Run: headless pygame with SDL's dummy video driver; simulated clock (each Clock.tick advances the game by its frame time, no real sleeping); random seed 0; keys injected as events and as key.get_pressed() state; mouse plan: one left click at the window centre at the start of phase 2, then a move to the lower-right quarter at the start of phase 3.
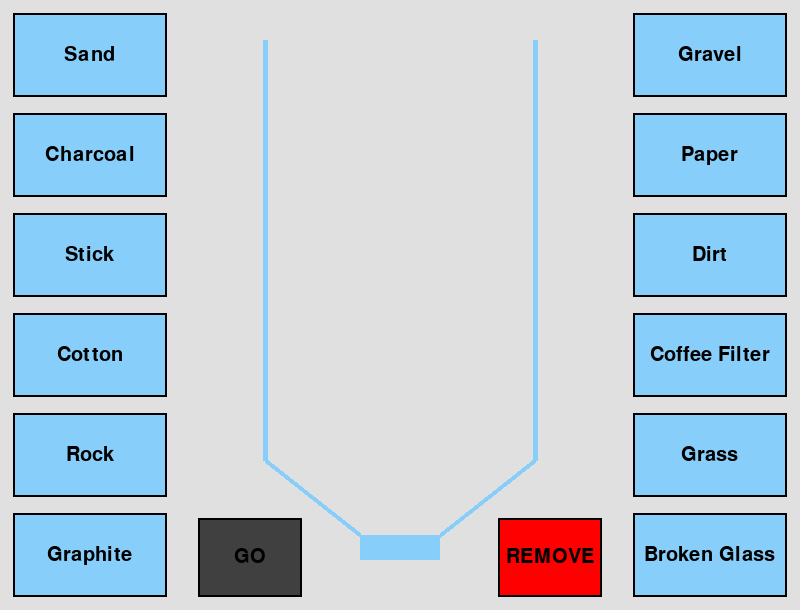
Frame 1 of 4 · flips 1–60 · no input
Frame 2 of 4 · flips 61–180 · clicked the window centre · tapped SPACE, RETURN · held RIGHT (→), D · screen unchanged from frame 1, image omitted
Frame 3 of 4 · flips 181–300 · moved the mouse to the lower-right quarter · held DOWN (↓), S · screen unchanged from frame 2, image omitted
Frame 4 of 4 · flips 301–420 · held LEFT (←), A, UP (↑), W · screen unchanged from frame 3, image omitted

The pygame program that drew these frames:

"""
 Simple graphics demo

 Sample Python/Pygame Programs
 Simpson College Computer Science
 http://programarcadegames.com/
 http://simpson.edu/computer-science/

Water Filter Simulator

author : Edison Qu
course: ICS3U
date: April 8th, 2021

references: Stack Overflow, https://stackoverflow.com/questions/23982907/pygame-how-to-center-text, Simpson College computer science, and Mr. Reid's Class Demos
"""

# Import a library of functions called 'pygame'
import pygame

# Initialize the game engine
pygame.init()

# Define some colors
BLACK = (0, 0, 0)
WHITE = (255, 255, 255)
BEIGE = (245,245,220)
DIRTYWATER = (222,184,135)
AQUA = (0,255,255)
LIGHTBLUE = (204,255,255)
WEIRDGREEN = (204,255,204)
GREEN = (0, 255, 0)
RED = (255, 0, 0)
TAN = (128,0,0)
POKEMON  = (0,0,0)
DECENTGRAY = (64,64,64)
LIGHTBLUE = (135,206,250)
CHARCOAL = (32,32,32)
STICKS = (153,76,0)
ROCK = (102,51,0)
GRAPHITE = (96,96,96)
DIRT = (51,25,0)
GRASS = (50,205,50)
#Pi
PI = 3.141592653


#classes for boxes and selection

class Boxes():
    def __init__(self):
        self.x = 15
        self.y = 15
        self.height = 80
        self.width = 150
        #different box color for each object
        self.boxcolor = LIGHTBLUE
        self.size = 0
        self.text = 'Sand'
        self.totalScore = 10
        #make sure that it is not repeated
        self.added = False

    def draw(self):
        #basic outline, depending on how big a person wants it, for this example it is 2
        #since the x and y are somewhat correlated to the width and height, you subtract 2 from both
        #so you can add two to the weidth and height so there would be 2 pixels popping out from the original box
        pygame.draw.rect(screen, BLACK, (self.x-2,self.y-2,self.width+4,self.height+4),0)
        pygame.draw.rect(screen, self.boxcolor, [self.x, self.y,self.width,self.height],self.size)
        font = pygame.font.SysFont('comicsans', 30)
        text = font.render(self.text, 1, (0,0,0))
        #centralizing text, taken from https://stackoverflow.com/questions/23982907/pygame-how-to-center-text
        screen.blit(text, (self.x + (self.width/2 - text.get_width()/2), self.y + (self.height/2 - text.get_height()/2)))

    def mouseClick(self,pos):
        #the x mouse's position is after the x coordinate but is still inside the length of the width
        if pos[0] < self.x + self.width and pos[0] > self.x:
            #the y mouse's position is after the y coordinate but is still inside the length of the height
            if pos[1] < self.y + self.height and pos[1] > self.y:
                #if all this is true, return true that it is infact inside the parameters of the box
                return True
        #if not, just ignore
        return False

    def drawTopBottle(self):
        pygame.draw.rect(screen,self.color, (265,100,270,100),0)

    def drawTopMidBottle(self):
        pygame.draw.rect(screen,self.color, (265,200,270,100),0)

    def drawBotMidBottle(self):
        pygame.draw.rect(screen,self.color, (265,300,270,100),0)

    def drawBotBottle(self):
        pygame.draw.rect(screen,self.color, (265,400,270,60),0)
        pygame.draw.polygon(screen,self.color, [[265,460],[535,460],[400,560]],0)



class Water(Boxes):
    def __init__(self):
        #inherit from boxes, as it is still a rectangle
        super().__init__()
        self.change_y = 0
        self.change_y2= 0
        self.color = AQUA
        self.y = 0
    def drawWater(self):
        # the exiting water that goes out
        pygame.draw.rect(screen,self.color, (363,465+self.change_y,75,400))
        #adding increments, to make animation
        self.change_y +=5
        # if it goes out side of where I want it to go, it just bounces back
        if self.change_y > 145 or self.change_y <100:
            #change direction each time it hits those parameters
            self.change_y*=-1
        #increment
        self.y += self.change_y


    def pouring(self, wonOrnot):
        #exiting screen, final scene where it clears everything
        screen.fill(wonOrnot)

        #the dirty water comes pouring in
        pygame.draw.rect(screen,DIRTYWATER,[265,0+self.change_y,270,100],0)

        self.change_y+=3
        # if it hits the cap, start the flowing of the clean/dirty water
        if self.change_y > 260:
            self.change_y = 260
            # turns to true if it hits the cap, so the scoreboard can come as well
            return True

        return False


class Buttons(Boxes):
    def __init__(self):
        super().__init__()
        self.x = 200
        self.y = 520
        self.width = 100
        self.height = 75
        self.text = 'GO'
        self.boxcolor = DECENTGRAY

    def Button(self):
        super().draw()
        #go button, to start off the final scene of the water pouring
        pygame.draw.rect(screen,self.boxcolor,[self.x,self.y,self.width,self.height],self.size)
        #"GO"
        font = pygame.font.SysFont('comicsans', 30)
        text = font.render(self.text, 1, (0,0,0))
        screen.blit(text, (self.x + (self.width/2 - text.get_width()/2), self.y + (self.height/2 - text.get_height()/2)))



# all the materials, only documenting the first one as they are all similar, unless otherwise
class Charcoal(Boxes):
    def __init__(self):
        super().__init__()
        self.x = 15
        self.height = 80
        self.totalScore = 5
        # different y as it is a different box, adding 100 to increment
        self.y = 15+100
        self.totalScore = 5
        self.width = 150
        self.color = CHARCOAL
        self.text = 'Charcoal'


class Stick(Boxes):
    def __init__(self):
        super().__init__()
        self.x = 15
        self.height = 80
        self.y = 15+100+100
        self.width = 150
        self.totalScore = 0
        self.color = STICKS
        self.text = 'Stick'

class Cotton(Boxes):
    def __init__(self):
        super().__init__()
        self.x = 15
        self.height = 80
        self.y = 15+100+100+100
        self.width = 150
        self.color = WHITE
        self.text = 'Cotton'

class Rock(Boxes):
    def __init__(self):
        super().__init__()
        self.x = 15
        self.height = 80
        self.y = 15+100+100+100+100
        self.width = 150
        self.totalScore = 5

        self.color = ROCK
        self.text = 'Rock'

class Graphite(Boxes):
    def __init__(self):
        super().__init__()
        self.x = 15
        self.height = 80
        self.y = 15+100+100+100+100+100
        self.width = 150
        self.totalScore = 0
        self.color = GRAPHITE
        self.text = 'Graphite'

class Gravel(Boxes):
    def __init__(self):
        super().__init__()
        #different x as there needs to be boxes on the right as well
        self.x = 15+620

        self.height = 80
        self.y = 15
        self.width = 150
        self.color = DECENTGRAY
        self.text = 'Gravel'


class Paper(Boxes):
    def __init__(self):
        super().__init__()
        self.x = 15+620
        self.height = 80
        self.y = 15 +100
        self.totalScore = 5
        self.width = 150
        self.color = WHITE
        self.text = 'Paper'

class Dirt(Boxes):
    def __init__(self):
        super().__init__()
        self.x = 15+620
        self.height = 80
        self.y = 15 +100+100
        self.width = 150
        self.totalScore = 0
        self.color = DIRT
        self.text = 'Dirt'

class coffeeFilter(Boxes):
    def __init__(self):
        super().__init__()
        self.x = 15+620
        self.height = 80
        self.y = 15+100+100+100
        self.width = 150
        self.color = WHITE
        self.text = 'Coffee Filter'

class Grass(Boxes):
    def __init__(self):
        super().__init__()
        self.x = 15+620
        self.height = 80
        self.y = 15 +100+100+100+100
        self.width = 150
        self.totalScore = 5
        self.color = GRASS
        self.text = 'Grass'

class brokenGlass(Boxes):
    def __init__(self):
        super().__init__()
        self.x = 15+620
        self.height = 80
        self.y = 15 +100+100+100+100+100
        self.totalScore = 0
        self.width = 150
        self.color = (204,255,255)
        self.text = 'Broken Glass'


class Waterbottle():
    def __init__(self):
        self.x = 265
        self.x1 = 535
        self.x2 = 360
        self.y = 40
        self.y1 = 460
        self.y2 = 440
        self.color =LIGHTBLUE
        self.size = 5
        self.capsize = 0
        self.capcolor = LIGHTBLUE

    def draw_body(self):
        #draw the waterbottle
        pygame.draw.line(screen, self.color, [self.x,self.y],[self.x,self.y1],self.size)
        pygame.draw.line(screen, self.color, [self.x1,self.y],[self.x1,self.y1],self.size)

    def draw_neck(self):
        #draw the neck
        pygame.draw.line(screen,self.color, [self.x,self.y1],[self.x2,self.x1],self.size)
        pygame.draw.line(screen,self.color, [self.x1, self.y1],[self.y2,self.x1],self.size)

        pygame.draw.rect(screen,self.capcolor, [self.x2,self.x1,80,25],self.capsize)


class Scoreboard():
    def __init__(self):
        #the scoreboard of panels that say if the water is filtered well and if it is drinkable
        self.x = 580
        self.y = 100
        self.color = WHITE
        self.height = 400
        self. width= 200
    def displayScores(self,win):
        # if it is won, a parameter is here, displays the scores
        # if the score is greater than 75, player wins
        if win:
            self.x = 20
            #outline
            pygame.draw.rect(screen, self.color, (self.x-2,self.y-2,self.width+4,self.height+4),0)
            pygame.draw.rect(screen, WHITE, [self.x,self.y,self.width,self.height])
            font = pygame.font.SysFont('comicsans', 25)
            text = font.render('WATER IS DRINKABLE!', 1, self.color)
            screen.blit(text, (self.x + (self.width/2 - text.get_width()/2), self.y + (self.height/2 - text.get_height()/2)))
        else:
            self.x = 20
            pygame.draw.rect(screen, self.color, (self.x-2,self.y-2,self.width+4,self.height+4),0)
            pygame.draw.rect(screen, WHITE, [self.x,self.y,self.width,self.height])
            font = pygame.font.SysFont('comicsans', 20)
            text = font.render('WATER IS NOT DRINKABLE!', 1, self.color)
            screen.blit(text, (self.x + (self.width/2 - text.get_width()/2), self.y + (self.height/2 - text.get_height()/2)))

        #going back to the 580 parameters as it overwrites after the two scoreboards are put up
        self.x = 580

        pygame.draw.rect(screen, self.color, (self.x-2,self.y-2,self.width+4,self.height+4),0)
        pygame.draw.rect(screen, WHITE, [self.x,self.y,self.width,self.height])
        font = pygame.font.SysFont('comicsans', 30)
        text = font.render(self.text, 1, self.color)
        screen.blit(text, (self.x + (self.width/2 - text.get_width()/2), self.y + (self.height/2 - text.get_height()/2)))



#the waterbottle
waterbottle = Waterbottle()

#all the materials
sand = Boxes()
# sand is basically the parent, but the boxes all need to be aqua, here we change it to beige so it is different in waterbottle
sand.color = BEIGE

gravel = Gravel()
cotton = Cotton()
coffeeFilter = coffeeFilter()
paper = Paper()
charcoal = Charcoal()
rocks = Rock()
grass = Grass()
dirt = Dirt()
stick = Stick()
graphite = Graphite()
brokenGlass = brokenGlass()


#the buttons
#go button
go = Buttons()
#remove button
remove = Buttons()
remove.x = 500
remove.boxcolor = RED
remove.text = 'REMOVE'

#the pouring water color depending on the scores
clearWater = Water()

dirtyWater = Water()
dirtyWater.color = (210,180,140)

mediocreWater = Water()
mediocreWater.color = (153,153,0)

reallyDirtyWater = Water()

#scoreboard stuff
perfect = Scoreboard()
perfect.text = 'SCORE: PERFECT'
perfect.color = GREEN

mediocre = Scoreboard()
mediocre.text = 'SCORE: GOOD'
mediocre.color = (102,102,0)

bad = Scoreboard()
bad.text = 'SCORE: BAD'
bad.color = RED



# Set the height and width of the screen
size = (800, 610)
screen = pygame.display.set_mode(size)

pygame.display.set_caption("Clean Water Filter")

#counter in order to make sure the GO button isn't pressed before hand
counter = 0

#the scores after taking all the materials are clicked
totalScore = 0
#start when the water hits the cap
start = False
#the list of all the materials currently inside the bottle
inBottle =[]
tryAgain= False
# Loop until the user clicks the close button.
done = False
clock = pygame.time.Clock()
# Loop as long as done == False
def wonOrnot(score):
    if score >75:
        return WEIRDGREEN

    elif score >=50 and score <=75:
        return (204,204,0)

    return (255,51,51)


while not tryAgain:
    while not done:


        for event in pygame.event.get():  # User did something
            if event.type == pygame.QUIT:  # If user clicked close
                done = True  # Flag that we are done so we exit this loop
                tryAgain = True
            if event.type == pygame.MOUSEBUTTONDOWN:
                #make sure that the bottle is empty unless there will be an out of range error
                # make sure the pouring didn't start as the player used to be able to remove when it was poruing
                if inBottle != [] and not start:
                    if remove.mouseClick(pos):
                        #change the color of the box back to blue
                        inBottle[-1].boxcolor = LIGHTBLUE
                        #change it to false, as it was not added, but removed
                        inBottle[-1].added = False
                        #counter subtract so there could be all 4 materials added
                        counter -=1
                        #subtract the total score of the item removed
                        totalScore -= inBottle[-1].totalScore
                        #delete the last item in the list
                        del inBottle[-1]

                if counter == 4:
                    #if all the materials are in the bottle, it will start
                    if go.mouseClick(pos):
                        # if the go button is clicked, the pouring scene will start
                        start = True


                #only going through the first one, as the rest is all the same, unless otherwise
                elif counter <4:
                    # if it is clicked on the sand and if it wasn't already added
                    if sand.mouseClick(pos) and not sand.added:
                        # change the box color ot gray so it tells the user that it has been clicked
                        sand.boxcolor = DECENTGRAY
                        #change the counter to 1 as there is one more added to the list
                        counter +=1
                        #add the score of the score correspondant to the specific material value
                        totalScore += sand.totalScore
                        #make sure that it is added
                        sand.added = True
                        #make sure that it is added to the list
                        inBottle.append(sand)

                    elif gravel.mouseClick(pos) and not gravel.added:
                        gravel.boxcolor = DECENTGRAY
                        counter +=1
                        totalScore += gravel.totalScore


                        inBottle.append(gravel)
                        gravel.added = True

                    elif cotton.mouseClick(pos)and not cotton.added:
                        cotton.boxcolor = DECENTGRAY
                        counter +=1
                        totalScore += cotton.totalScore

                        inBottle.append(cotton)
                        cotton.added = True

                    elif coffeeFilter.mouseClick(pos)and not coffeeFilter.added:
                        coffeeFilter.boxcolor = DECENTGRAY
                        counter +=1
                        totalScore += coffeeFilter.totalScore

                        inBottle.append(coffeeFilter)
                        coffeeFilter.added = True

                    elif paper.mouseClick(pos) and not paper.added:
                        paper.boxcolor = DECENTGRAY
                        counter +=1
                        totalScore += paper.totalScore

                        inBottle.append(paper)
                        paper.added = True

                    elif charcoal.mouseClick(pos)and not charcoal.added:
                        charcoal.boxcolor = DECENTGRAY
                        counter +=1
                        totalScore += charcoal.totalScore

                        inBottle.append(charcoal)
                        charcoal.added = True

                    elif rocks.mouseClick(pos)and not rocks.added:
                        rocks.boxcolor = DECENTGRAY
                        counter +=1
                        totalScore += rocks.totalScore

                        inBottle.append(rocks)
                        rocks.added = True

                    elif grass.mouseClick(pos)and not grass.added:
                        grass.boxcolor = DECENTGRAY
                        counter +=1
                        totalScore += grass.totalScore
                        inBottle.append(grass)
                        grass.added = True

                    #there is no total scores here and below as it would just be 0
                    elif dirt.mouseClick(pos)and not dirt.added:
                        dirt.boxcolor = DECENTGRAY
                        counter +=1

                        inBottle.append(dirt)
                        dirt.added = True

                    elif stick.mouseClick(pos)and not stick.added:
                        stick.boxcolor = DECENTGRAY
                        counter +=1
                        inBottle.append(stick)
                        stick.added = True

                    elif graphite.mouseClick(pos)and not graphite.added:
                        graphite.boxcolor = DECENTGRAY
                        counter +=1
                        inBottle.append(graphite)
                        graphite.added = True

                    elif brokenGlass.mouseClick(pos)and not brokenGlass.added:
                        brokenGlass.boxcolor = DECENTGRAY
                        inBottle.append(brokenGlass)
                        counter +=1
                        brokenGlass.added = True

                    # if it clicked 4 times change the box color to green
                    if counter ==4:
                         go.boxcolor = GREEN
                    else:
                        go.boxcolor = DECENTGRAY


        # All drawing code happens after the for loop and but
        # inside the main while not done loop.
        pos = pygame.mouse.get_pos()
        x = pos[0]
        y = pos[1]

        # Clear the screen and set the screen background
        screen.fill((224,224,224))

        #drawing the materials
        sand.draw()
        gravel.draw()
        cotton.draw()
        coffeeFilter.draw()
        paper.draw()
        charcoal.draw()
        rocks.draw()
        grass.draw()
        dirt.draw()
        stick.draw()
        graphite.draw()
        brokenGlass.draw()
        #drawing the buttons
        go.Button()
        remove.Button()


        #if go is pressed
        if start:
            score =round((totalScore / 40)*100,2)

                # if it is higher than 75%
            if score >75:
                #you win
                win= True
                #draw out the clean water coming out
                clearWater.drawWater()
                #display the winner scoreboard
                perfect.displayScores(win)

            elif score >=50 and score <=75:
                #win is false
                win = False
                #kinda dirty water
                mediocreWater.drawWater()
                #disdplay that you lost
                mediocre.displayScores(win)

            else:
                win = False
                dirtyWater.drawWater()
                bad.displayScores(win)
            #start the dirty water pouring
            #
            # wonOrnot(score)
            reallyDirtyWater.pouring(wonOrnot(score))

            #if reallydirty water returns as true
            if reallyDirtyWater.pouring(wonOrnot(score)):
                #change the capsize to 0
                waterbottle.capsize= 0
                #chagne the color to white
                waterbottle.capcolor =WHITE
                #round the score when divided to 40 as there are 4 items with teh highest being 10

                # if it is higher than 75%
                if score >75:
                    #you win
                    win= True
                    #draw out the clean water coming out
                    clearWater.drawWater()
                    #display the winner scoreboard
                    perfect.displayScores(win)

                elif score >=50 and score <=75:
                    #win is false
                    win = False
                    #kinda dirty water
                    mediocreWater.drawWater()
                    #disdplay that you lost
                    mediocre.displayScores(win)

                else:
                    win = False
                    dirtyWater.drawWater()
                    bad.displayScores(win)

        #cycle through the items in the bottle
        for item in inBottle:
            #if the item is first, you draw the bottom one
            if item == inBottle[0]:
                item.drawBotBottle()
            # if the item is second you draw the bottom middle one
            elif item == inBottle[1]:
                item.drawBotMidBottle()
            # if the item is third, you draw the top to middle one
            elif item == inBottle[2]:
                item.drawTopMidBottle()
            #if the item is last, you draw it on the top
            else:
                item.drawTopBottle()

        #drwaing the waterbottle, it is always there
        waterbottle.draw_body()
        waterbottle.draw_neck()


        # This MUST happen after all the other drawing commands.
        pygame.display.flip()

        # This limits the while loop to a max of 60 times per second.
        # Leave this out and we will use all CPU we can.
        clock.tick(60)

# Be IDLE friendly
pygame.quit()
